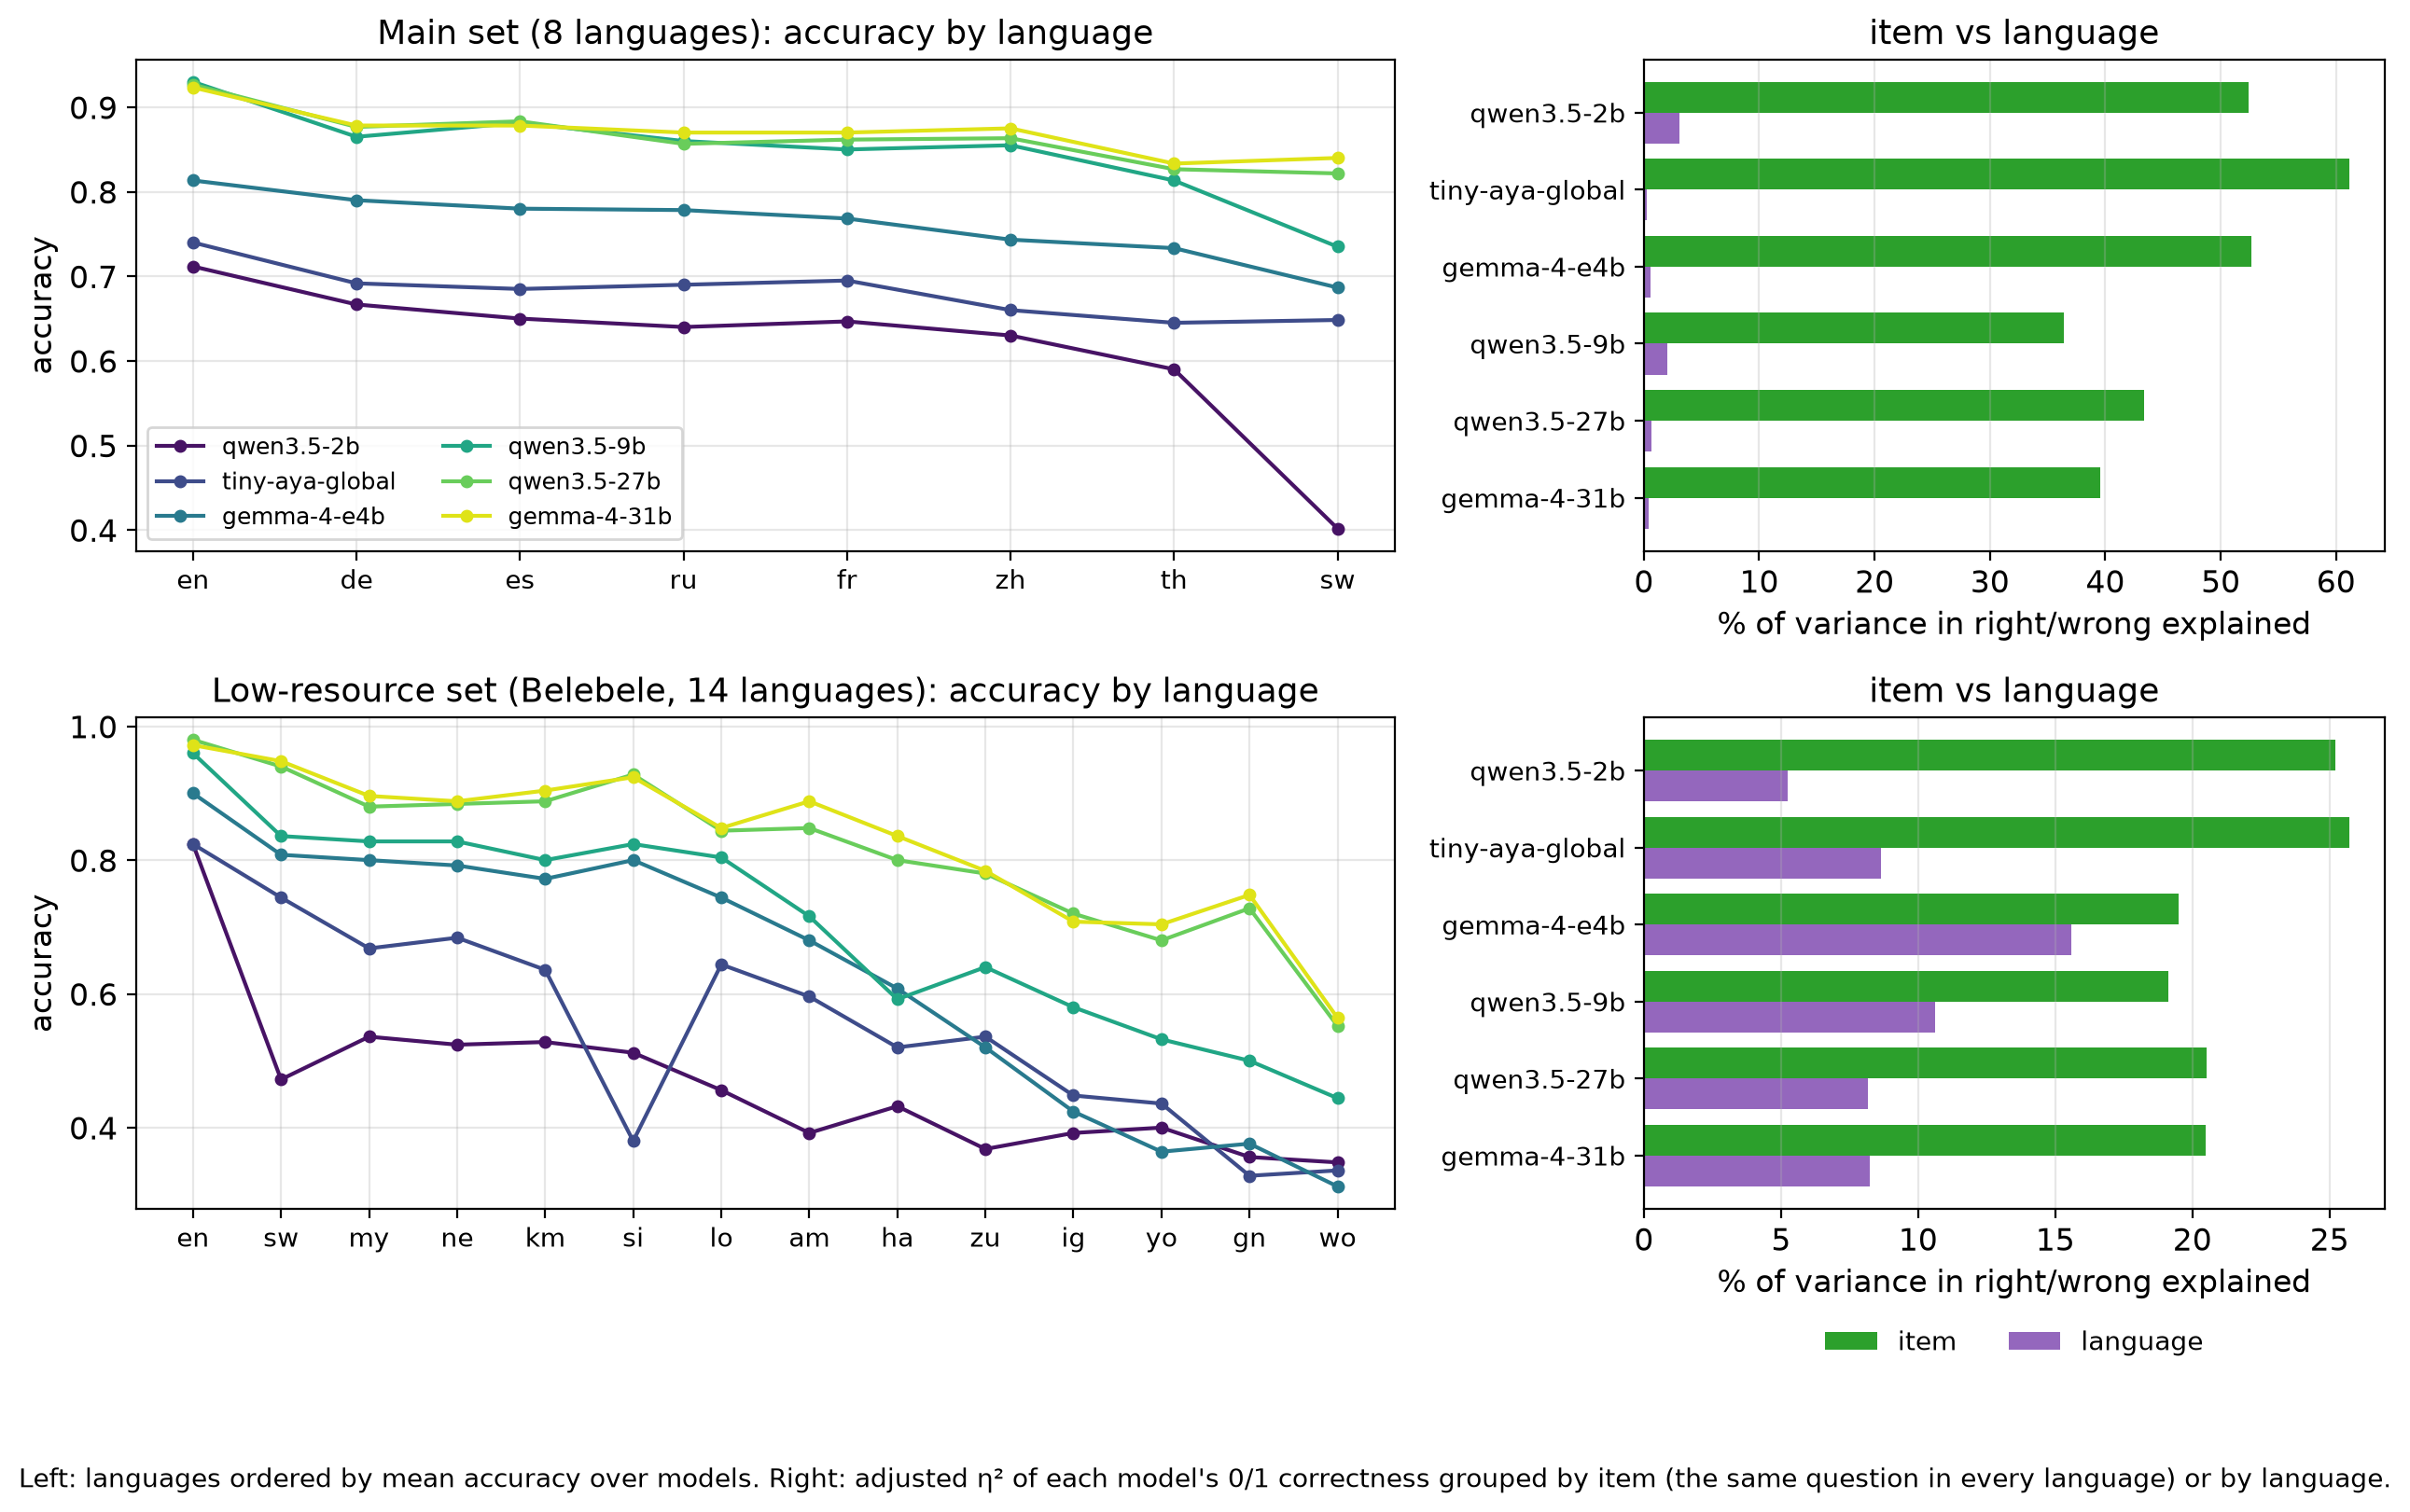

The table this chart was drawn from, first rows:
set, model, item, language
main, qwen3.5-2b, 0.524, 0.031
main, tiny-aya-global, 0.6114, 0.0024
main, gemma-4-e4b, 0.5266, 0.0061
main, qwen3.5-9b, 0.3644, 0.0203
main, qwen3.5-27b, 0.4338, 0.0068
main, gemma-4-31b, 0.3952, 0.0044
low, qwen3.5-2b, 0.2523, 0.0523
low, tiny-aya-global, 0.2572, 0.0866
low, gemma-4-e4b, 0.195, 0.1558
low, qwen3.5-9b, 0.1914, 0.1062
low, qwen3.5-27b, 0.2053, 0.0816
low, gemma-4-31b, 0.205, 0.0825
